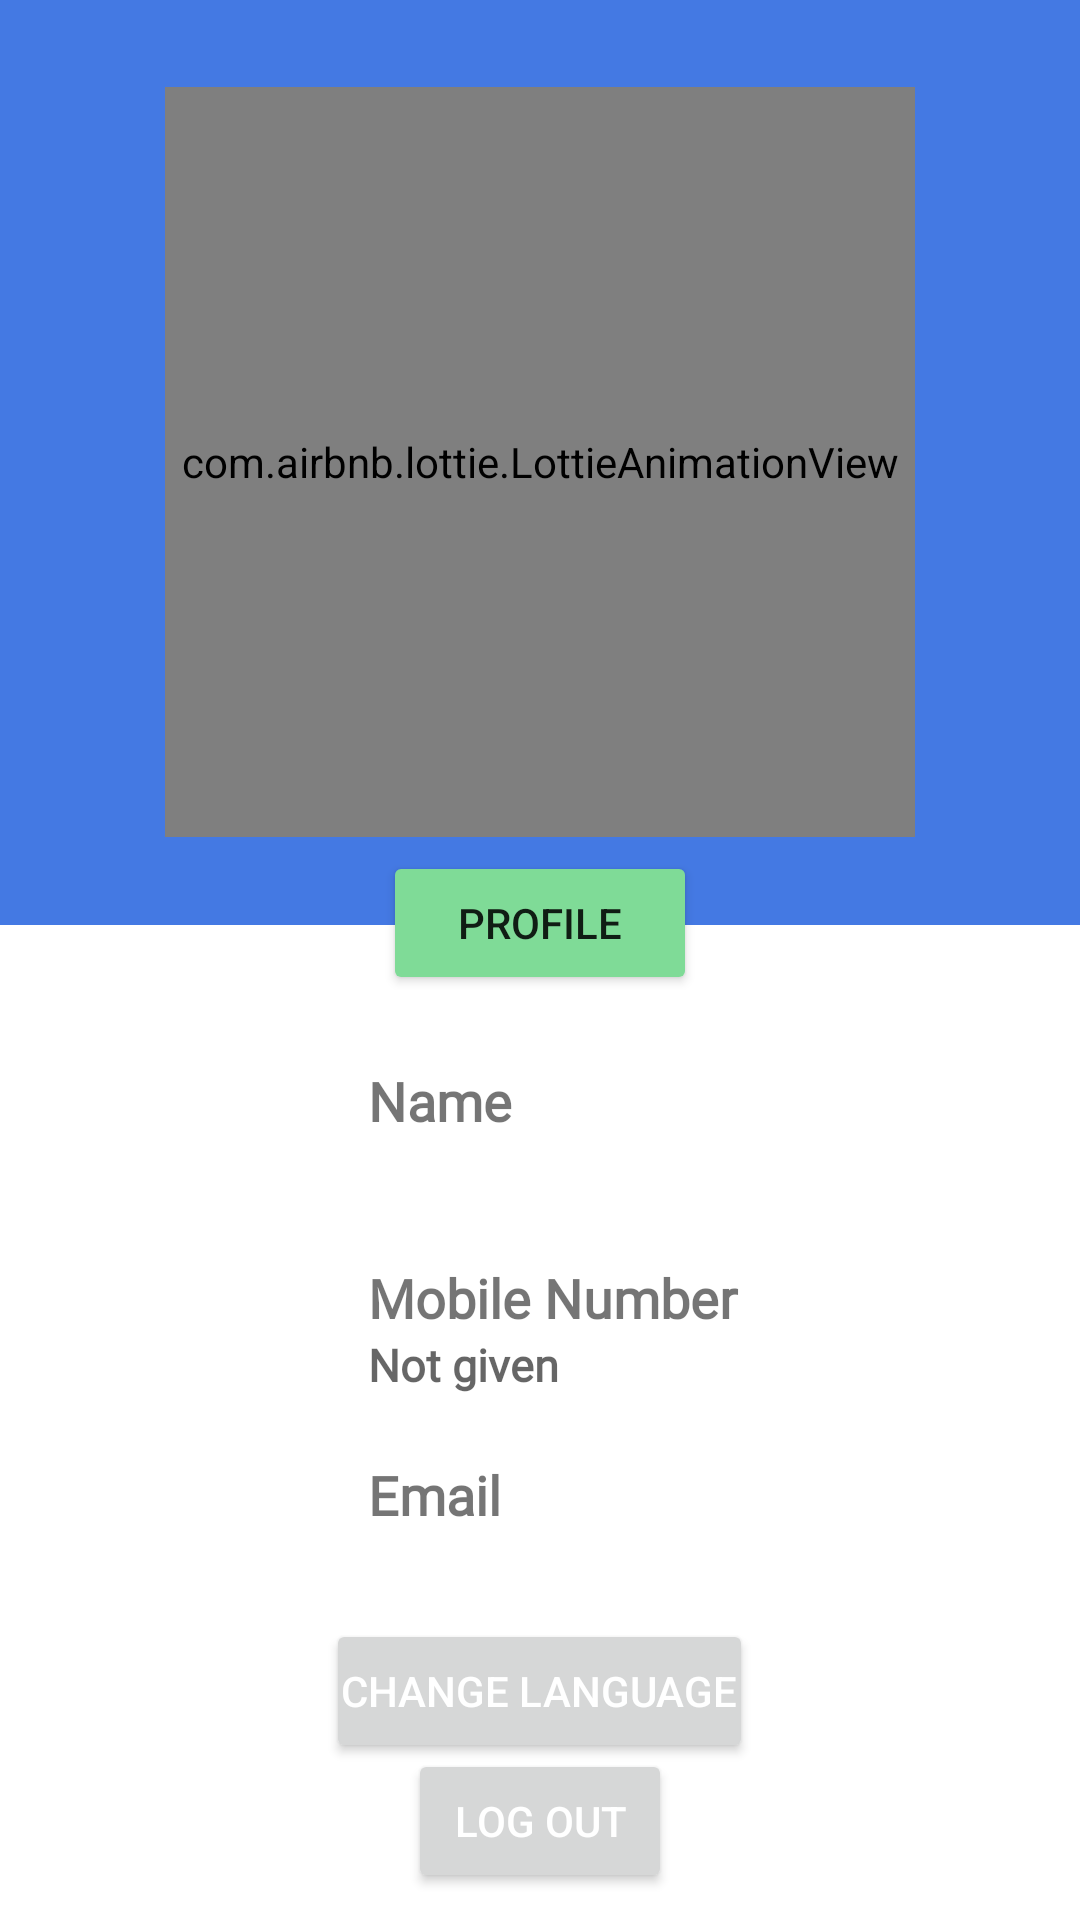

Here is an Android app screen rendered from its layout file. Give the layout XML and the strings, colors and styles it references.
<!-- AndroidManifest.xml: application theme Theme.AgriHelp -->
<!-- res/layout/fragment_profile.xml -->
<?xml version="1.0" encoding="utf-8"?>
<LinearLayout xmlns:android="http://schemas.android.com/apk/res/android"
    xmlns:app="http://schemas.android.com/apk/res-auto"
    xmlns:tools="http://schemas.android.com/tools"
    android:layout_width="match_parent"
    android:layout_height="match_parent"
    android:orientation="vertical"
    android:weightSum="3"
    tools:context=".ui.fragments.ProfileFragment">

    <LinearLayout
        android:id="@+id/topPart"
        android:layout_width="match_parent"
        android:layout_height="0dp"
        android:layout_weight="1.5"
        android:background="@color/mainScreenBlue"
        android:backgroundTint="@color/mainScreenBlue"
        android:gravity="center"
        android:orientation="vertical">

        <com.airbnb.lottie.LottieAnimationView
            android:id="@+id/animationView"
            android:layout_width="250dp"
            android:layout_height="250dp"
            app:lottie_autoPlay="true"
            app:lottie_loop="true"
            app:lottie_url="https://assets10.lottiefiles.com/packages/lf20_xyadoh9h.json" />

    </LinearLayout>

    <Button
        android:id="@+id/profileBackHomeButton"
        android:layout_width="wrap_content"
        android:layout_height="wrap_content"
        android:layout_gravity="center_horizontal"
        android:layout_marginTop="-25dp"
        android:backgroundTint="@color/mainScreenGreen"
        android:drawableTint="@color/white"
        android:paddingStart="25dp"
        android:paddingEnd="25dp"
        android:text="@string/profile"
        app:cornerRadius="20dp" />

    <LinearLayout
        android:layout_width="match_parent"
        android:layout_height="0dp"
        android:layout_weight="2.4"
        android:background="@color/backgroundColor"
        android:orientation="vertical">

        <LinearLayout
            android:layout_width="match_parent"
            android:layout_height="wrap_content"
            android:layout_marginTop="15dp"
            android:orientation="horizontal"
            android:weightSum="3">

            <ImageView
                android:layout_width="0dp"
                android:layout_height="25dp"
                android:layout_gravity="center"
                android:layout_weight="1"
                android:scaleType="fitCenter"
                android:src="@drawable/ic_account"
                app:tint="@color/textColor" />

            <LinearLayout
                android:layout_width="0dp"
                android:layout_height="wrap_content"
                android:layout_margin="8dp"
                android:layout_weight="2"
                android:orientation="vertical">

                <TextView
                    android:layout_width="match_parent"
                    android:layout_height="wrap_content"
                    android:fontFamily="@font/poppins"
                    android:text="@string/name"
                    android:textSize="18sp"
                    android:textStyle="bold" />

                <TextView
                    android:id="@+id/profileUserName"
                    android:layout_width="match_parent"
                    android:layout_height="wrap_content"
                    android:fontFamily="@font/poppins"
                    android:maxLines="1"
                    android:textSize="15sp"
                    android:textStyle="bold"

                    />
            </LinearLayout>
        </LinearLayout>


        <LinearLayout
            android:layout_width="match_parent"
            android:layout_height="wrap_content"
            android:layout_marginTop="5dp"
            android:orientation="horizontal"
            android:weightSum="3">

            <ImageView
                android:layout_width="0dp"
                android:layout_height="25dp"
                android:layout_gravity="center"
                android:layout_weight="1"
                android:scaleType="fitCenter"
                android:src="@drawable/ic_phone"
                app:tint="@color/textColor" />

            <LinearLayout
                android:layout_width="0dp"
                android:layout_height="wrap_content"
                android:layout_margin="8dp"
                android:layout_weight="2"
                android:orientation="vertical">

                <TextView
                    android:layout_width="match_parent"
                    android:layout_height="wrap_content"
                    android:fontFamily="@font/poppins"
                    android:text="@string/mobile_number"
                    android:textSize="18sp"
                    android:textStyle="bold" />

                <TextView
                    android:id="@+id/profileMobileNumber"
                    android:layout_width="match_parent"
                    android:layout_height="wrap_content"
                    android:fontFamily="@font/poppins"
                    android:gravity="center_vertical"
                    android:hint="@string/not_given"
                    android:maxLines="1"
                    android:textSize="15sp"
                    android:textStyle="bold" />
            </LinearLayout>
        </LinearLayout>

        <LinearLayout
            android:layout_width="match_parent"
            android:layout_height="wrap_content"
            android:layout_marginTop="5dp"
            android:orientation="horizontal"
            android:weightSum="3">

            <ImageView
                android:layout_width="0dp"
                android:layout_height="25dp"
                android:layout_gravity="center"
                android:layout_weight="1"
                android:scaleType="fitCenter"
                android:src="@drawable/ic_mail"
                app:tint="@color/textColor" />

            <LinearLayout
                android:layout_width="0dp"
                android:layout_height="wrap_content"
                android:layout_margin="8dp"
                android:layout_weight="2"
                android:orientation="vertical">

                <TextView
                    android:layout_width="match_parent"
                    android:layout_height="wrap_content"
                    android:fontFamily="@font/poppins"
                    android:text="@string/email"
                    android:textSize="18sp"
                    android:textStyle="bold" />

                <TextView
                    android:id="@+id/profileEmailId"
                    android:layout_width="match_parent"
                    android:layout_height="wrap_content"
                    android:fontFamily="@font/poppins"
                    android:maxLines="1"
                    android:textSize="15sp"
                    android:textStyle="bold"

                    />
            </LinearLayout>
        </LinearLayout>

        <Button
            android:id="@+id/editButton"
            android:layout_width="wrap_content"
            android:layout_height="wrap_content"
            android:layout_gravity="center"
            android:layout_marginTop="1dp"
            android:drawableTint="@color/white"
            android:padding="5dp"
            android:text="@string/change_language"
            android:textColor="@color/white" />

        <Button
            android:id="@+id/profilelogout"
            android:layout_width="wrap_content"
            android:layout_height="wrap_content"
            android:layout_gravity="center"
            android:layout_marginTop="-5dp"
            android:layout_marginBottom="4dp"
            android:drawableTint="@color/white"
            android:padding="8dp"
            android:text="@string/logout"
            android:textColor="@color/white" />

    </LinearLayout>
</LinearLayout>
<!-- resources referenced by this layout -->
<resources>
  <color name="backgroundColor">#FFFFFFFF</color>
  <color name="mainScreenBlue">#4479E3</color>
  <color name="mainScreenGreen">#7FDB97</color>
  <color name="textColor">#FF000000</color>
  <color name="white">#FFFFFFFF</color>
  <string name="change_language">Change Language</string>
  <string name="email">Email</string>
  <string name="logout">Log out</string>
  <string name="mobile_number">Mobile Number</string>
  <string name="name">Name</string>
  <string name="not_given">Not given</string>
  <string name="profile">Profile</string>
  <style name="Theme.AgriHelp" parent="Theme.MaterialComponents.DayNight.NoActionBar">
          
          <item name="colorPrimary">@color/primary_green</item>
          <item name="colorPrimaryVariant">@color/primary_green</item>
          <item name="colorOnPrimary">@color/white</item>
          
          <item name="colorSecondary">@color/primary_green</item>
          <item name="colorSecondaryVariant">@color/primary_green</item>
          <item name="colorOnSecondary">@color/black</item>
          
          <item name="android:statusBarColor">@color/backgroundColor</item>
          
      </style>
  <color name="primary_green">#4abf78</color>
  <color name="black">#FF000000</color>
</resources>
